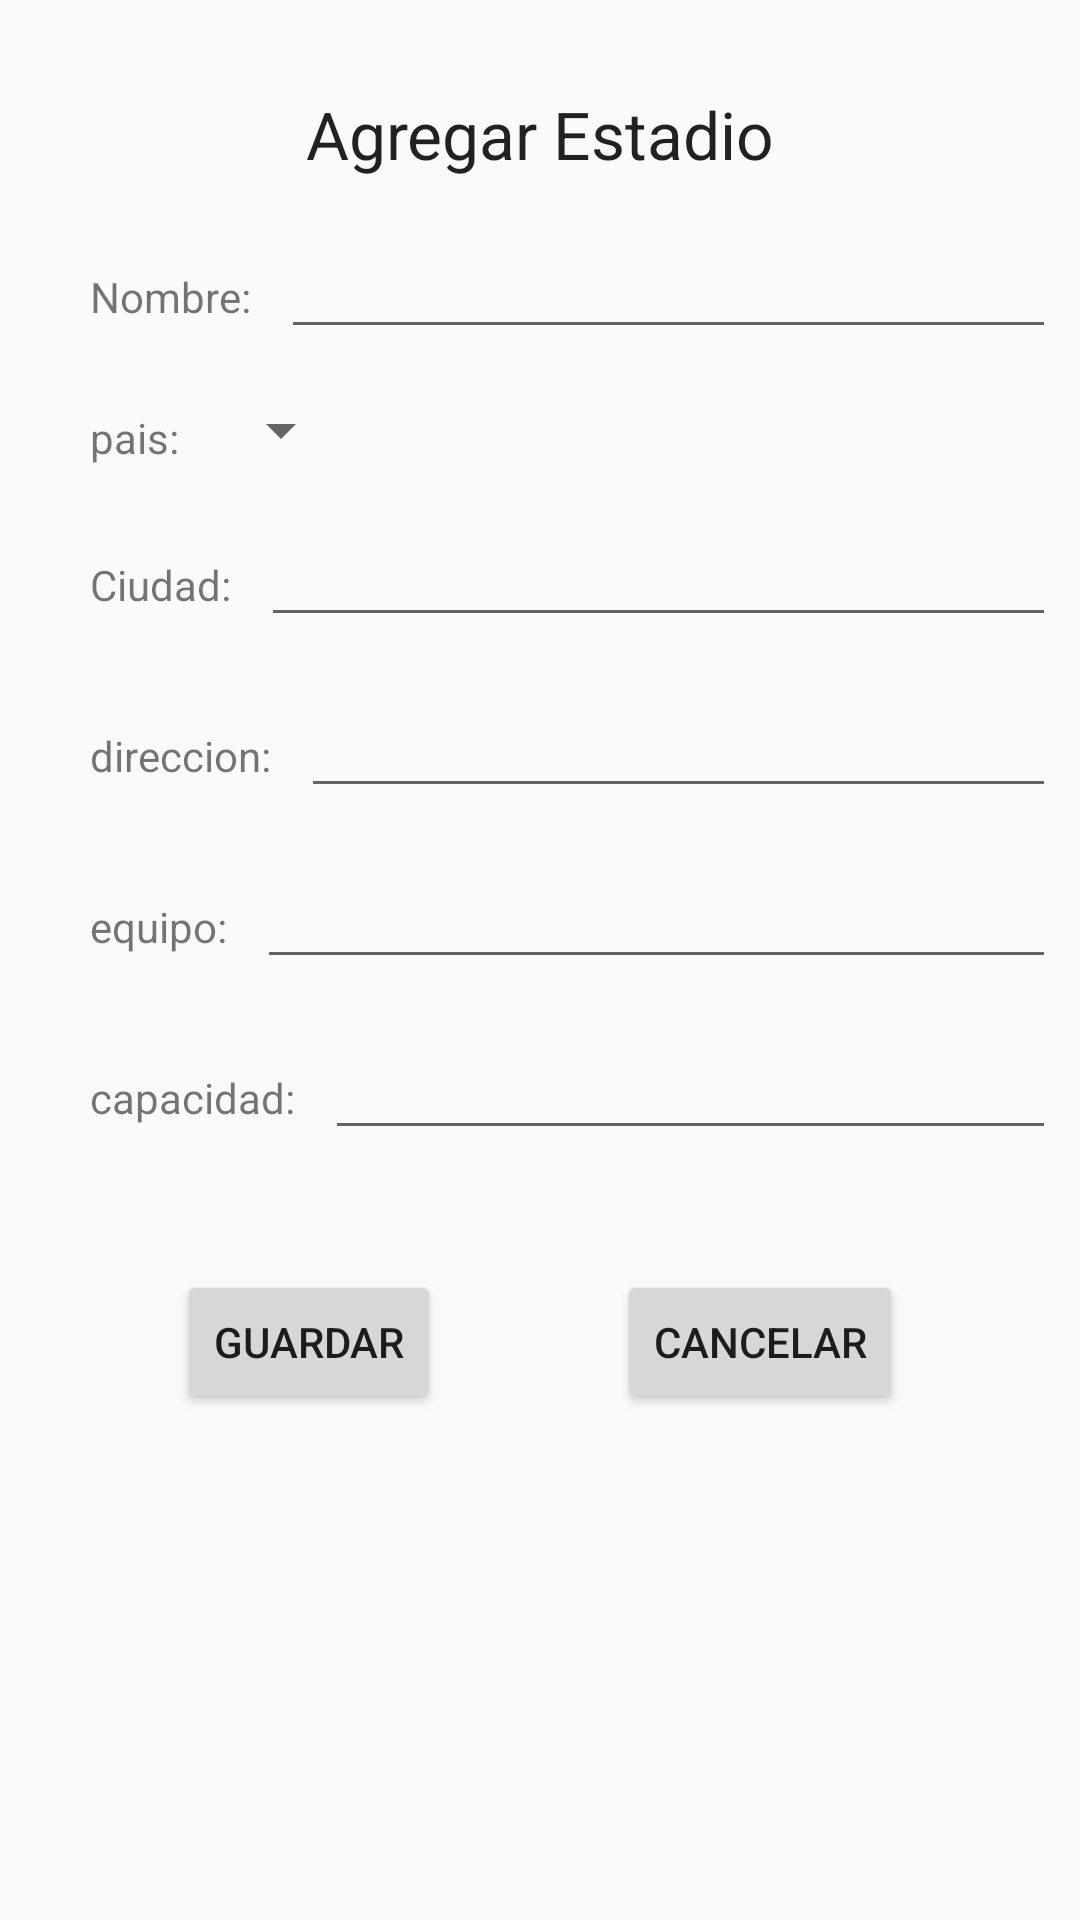

Here is an Android app screen rendered from its layout file. Give the layout XML and the strings, colors and styles it references.
<!-- AndroidManifest.xml: application theme AppTheme -->
<!-- res/layout/fragment_home.xml -->
<?xml version="1.0" encoding="utf-8"?>
<FrameLayout xmlns:android="http://schemas.android.com/apk/res/android"
    xmlns:app="http://schemas.android.com/apk/res-auto"
    xmlns:tools="http://schemas.android.com/tools"
    android:layout_width="match_parent"
    android:layout_height="match_parent"
    tools:context=".View.UI.Fragment.HomeFragment">

    <androidx.constraintlayout.widget.ConstraintLayout
        android:layout_width="match_parent"
        android:layout_height="match_parent">

        <TextView
            android:id="@+id/textView"
            android:layout_width="wrap_content"
            android:layout_height="wrap_content"
            android:layout_marginStart="30dp"
            android:layout_marginTop="30dp"
            android:text="@string/nombre_estadio"
            app:layout_constraintEnd_toStartOf="@+id/edNombre"
            app:layout_constraintStart_toStartOf="parent"
            app:layout_constraintTop_toBottomOf="@+id/textView7" />

        <TextView
            android:id="@+id/textView2"
            android:layout_width="wrap_content"
            android:layout_height="wrap_content"
            android:layout_marginStart="30dp"
            android:layout_marginTop="20dp"
            android:text="@string/pais_estadio"
            app:layout_constraintEnd_toStartOf="@+id/spPais"
            app:layout_constraintHorizontal_bias="0.5"
            app:layout_constraintStart_toStartOf="parent"
            app:layout_constraintTop_toBottomOf="@+id/edNombre" />

        <TextView
            android:id="@+id/textView3"
            android:layout_width="wrap_content"
            android:layout_height="wrap_content"
            android:layout_marginStart="30dp"
            android:layout_marginTop="30dp"
            android:text="@string/ciudad_estadio"
            app:layout_constraintEnd_toStartOf="@+id/edCiudad"
            app:layout_constraintHorizontal_bias="0.5"
            app:layout_constraintStart_toStartOf="parent"
            app:layout_constraintTop_toBottomOf="@+id/spPais" />

        <TextView
            android:id="@+id/textView4"
            android:layout_width="wrap_content"
            android:layout_height="wrap_content"
            android:layout_marginStart="30dp"
            android:layout_marginTop="30dp"
            android:text="@string/equipo_estacio"
            app:layout_constraintEnd_toStartOf="@+id/edEquipo"
            app:layout_constraintHorizontal_bias="0.5"
            app:layout_constraintStart_toStartOf="parent"
            app:layout_constraintTop_toBottomOf="@+id/edDireccion" />

        <TextView
            android:id="@+id/textView5"
            android:layout_width="wrap_content"
            android:layout_height="wrap_content"
            android:layout_marginStart="30dp"
            android:layout_marginTop="30dp"
            android:text="@string/capacidad_estadio"
            app:layout_constraintEnd_toStartOf="@+id/edCapacidad"
            app:layout_constraintHorizontal_bias="0.5"
            app:layout_constraintStart_toStartOf="parent"
            app:layout_constraintTop_toBottomOf="@+id/edEquipo" />

        <TextView
            android:id="@+id/textView6"
            android:layout_width="wrap_content"
            android:layout_height="wrap_content"
            android:layout_marginStart="30dp"
            android:layout_marginTop="30dp"
            android:text="@string/direccion_estadio"
            app:layout_constraintEnd_toStartOf="@+id/edDireccion"
            app:layout_constraintHorizontal_bias="0.5"
            app:layout_constraintStart_toStartOf="parent"
            app:layout_constraintTop_toBottomOf="@+id/edCiudad" />

        <TextView
            android:id="@+id/textView7"
            android:layout_width="wrap_content"
            android:layout_height="wrap_content"
            android:layout_marginTop="30dp"
            android:text="@string/agregar_estadio"
            android:textAppearance="@style/TextAppearance.AppCompat.Large"
            app:layout_constraintEnd_toEndOf="parent"
            app:layout_constraintStart_toStartOf="parent"
            app:layout_constraintTop_toTopOf="parent" />

        <EditText
            android:id="@+id/edNombre"
            android:layout_width="0dp"
            android:layout_height="wrap_content"
            android:layout_marginStart="10dp"
            android:layout_marginEnd="8dp"
            android:ems="10"
            android:inputType="textPersonName"
            app:layout_constraintBaseline_toBaselineOf="@+id/textView"
            app:layout_constraintEnd_toEndOf="parent"
            app:layout_constraintHorizontal_bias="0.5"
            app:layout_constraintStart_toEndOf="@+id/textView" />

        <Spinner
            android:id="@+id/spPais"
            android:layout_width="wrap_content"
            android:layout_height="wrap_content"
            android:layout_marginStart="10dp"
            android:layout_marginTop="15dp"
            app:layout_constraintStart_toEndOf="@+id/textView2"
            app:layout_constraintTop_toBottomOf="@+id/edNombre" />

        <EditText
            android:id="@+id/edCiudad"
            android:layout_width="0dp"
            android:layout_height="wrap_content"
            android:layout_marginStart="10dp"
            android:layout_marginEnd="8dp"
            android:ems="10"
            android:inputType="textPersonName"
            app:layout_constraintBaseline_toBaselineOf="@+id/textView3"
            app:layout_constraintEnd_toEndOf="parent"
            app:layout_constraintHorizontal_bias="0.5"
            app:layout_constraintStart_toEndOf="@+id/textView3" />

        <EditText
            android:id="@+id/edDireccion"
            android:layout_width="0dp"
            android:layout_height="wrap_content"
            android:layout_marginStart="10dp"
            android:layout_marginEnd="8dp"
            android:ems="10"
            android:inputType="textPersonName"
            app:layout_constraintBaseline_toBaselineOf="@+id/textView6"
            app:layout_constraintEnd_toEndOf="parent"
            app:layout_constraintHorizontal_bias="0.5"
            app:layout_constraintStart_toEndOf="@+id/textView6" />

        <EditText
            android:id="@+id/edEquipo"
            android:layout_width="0dp"
            android:layout_height="wrap_content"
            android:layout_marginStart="10dp"
            android:layout_marginEnd="8dp"
            android:ems="10"
            android:inputType="textPersonName"
            app:layout_constraintBaseline_toBaselineOf="@+id/textView4"
            app:layout_constraintEnd_toEndOf="parent"
            app:layout_constraintHorizontal_bias="0.5"
            app:layout_constraintStart_toEndOf="@+id/textView4" />

        <EditText
            android:id="@+id/edCapacidad"
            android:layout_width="0dp"
            android:layout_height="wrap_content"
            android:layout_marginStart="10dp"
            android:layout_marginEnd="8dp"
            android:ems="10"
            android:inputType="number"
            app:layout_constraintBaseline_toBaselineOf="@+id/textView5"
            app:layout_constraintEnd_toEndOf="parent"
            app:layout_constraintHorizontal_bias="0.5"
            app:layout_constraintStart_toEndOf="@+id/textView5" />

        <Button
            android:id="@+id/button"
            android:layout_width="wrap_content"
            android:layout_height="wrap_content"
            android:layout_marginTop="40dp"
            android:text="@string/btGuardar"
            app:layout_constraintEnd_toStartOf="@+id/button2"
            app:layout_constraintHorizontal_bias="0.5"
            app:layout_constraintStart_toStartOf="parent"
            app:layout_constraintTop_toBottomOf="@+id/edCapacidad" />

        <Button
            android:id="@+id/button2"
            android:layout_width="wrap_content"
            android:layout_height="wrap_content"
            android:text="@string/btCancelar"
            app:layout_constraintBaseline_toBaselineOf="@+id/button"
            app:layout_constraintEnd_toEndOf="parent"
            app:layout_constraintHorizontal_bias="0.5"
            app:layout_constraintStart_toEndOf="@+id/button" />

    </androidx.constraintlayout.widget.ConstraintLayout>

</FrameLayout>
<!-- resources referenced by this layout -->
<resources>
  <string name="agregar_estadio">Agregar Estadio</string>
  <string name="btCancelar">Cancelar</string>
  <string name="btGuardar">Guardar</string>
  <string name="capacidad_estadio">capacidad:</string>
  <string name="ciudad_estadio">Ciudad:</string>
  <string name="direccion_estadio">direccion:</string>
  <string name="equipo_estacio">equipo:</string>
  <string name="nombre_estadio">Nombre:</string>
  <string name="pais_estadio">pais:</string>
  <style name="AppTheme" parent="Theme.AppCompat.Light.NoActionBar">
          
          <item name="colorPrimary">@color/colorPrimary</item>
          <item name="colorPrimaryDark">@color/colorPrimaryDark</item>
          <item name="colorAccent">@color/colorAccent</item>
  
          <item name="android:windowFullscreen">false</item>
          <item name="android:windowNoTitle">true</item>
      </style>
  <color name="colorPrimary">#8e24aa</color>
  <color name="colorPrimaryDark">#5c007a</color>
  <color name="colorAccent">#c158dc</color>
</resources>
